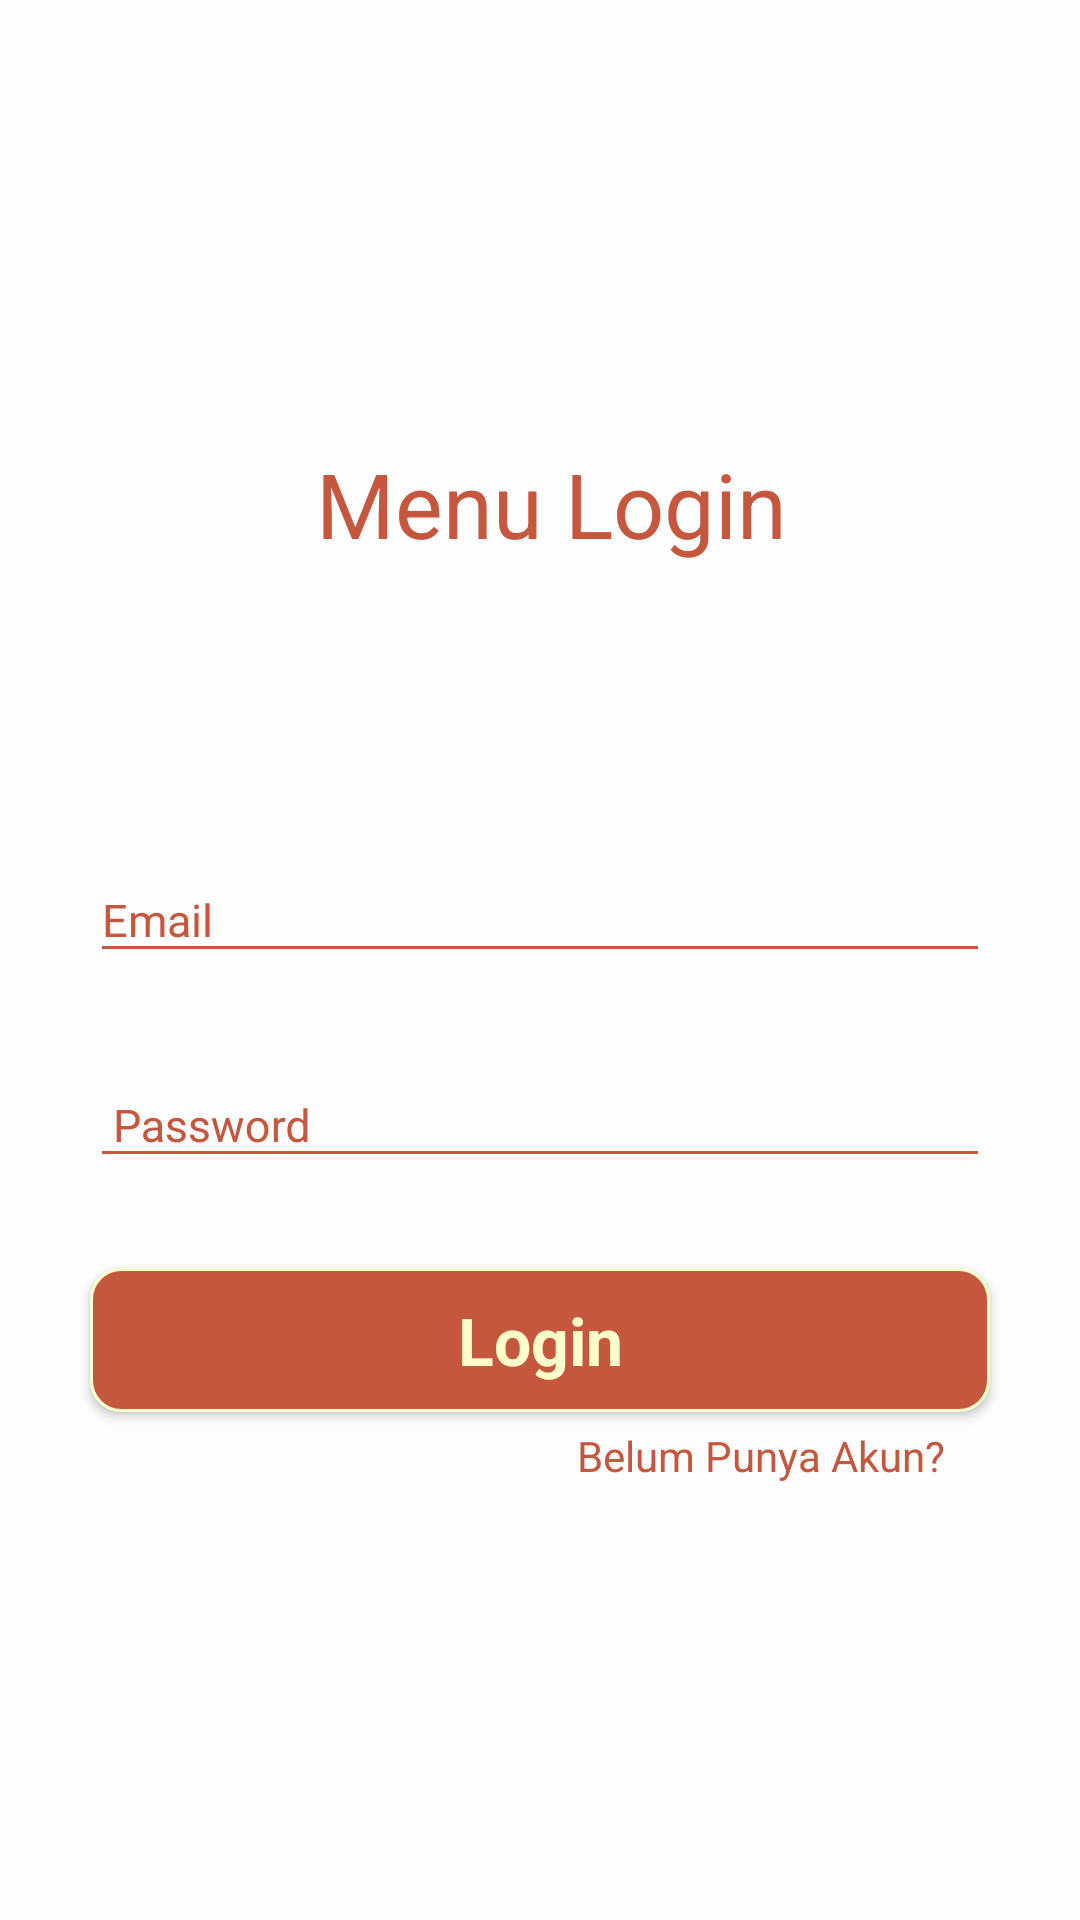

Layout XML and referenced resources for this Android screen:
<!-- AndroidManifest.xml: application theme AppTheme -->
<!-- res/layout/activity_login.xml -->
<?xml version="1.0" encoding="utf-8"?>
<LinearLayout xmlns:android="http://schemas.android.com/apk/res/android"
    xmlns:app="http://schemas.android.com/apk/res-auto"
    xmlns:tools="http://schemas.android.com/tools"
    android:layout_width="match_parent"
    android:layout_height="match_parent"
    android:background="@color/white_70"
    tools:context=".Menu.Login"
    android:id="@+id/Mylogin">

    <FrameLayout
        android:id="@+id/formlogin"
        android:layout_width="match_parent"
        android:layout_height="400dp"
        android:layout_gravity="center"
        android:layout_marginLeft="10dp"
        android:layout_marginRight="10dp">

        <LinearLayout
            android:layout_width="match_parent"
            android:layout_height="match_parent"
            android:gravity="center"
            android:orientation="vertical">

            <TextView
                android:layout_width="match_parent"
                android:layout_height="56dp"
                android:gravity="center"
                android:text=" Menu Login"
                android:textColor="@color/bg_screen10"
                android:textSize="30dp" />
            
            
            
            
            
            
            


            <com.google.android.material.textfield.TextInputLayout
                android:id="@+id/namelayout"
                android:layout_width="match_parent"
                android:layout_height="wrap_content"
                android:layout_marginLeft="20dp"
                android:layout_marginTop="80dp"
                android:layout_marginRight="20dp"
                android:hint="Email"
                android:textColorHint="@color/bg_screen10">

                <EditText
                    android:id="@+id/Username"
                    android:layout_width="match_parent"
                    android:layout_height="wrap_content"
                    android:backgroundTint="@color/bg_screen10"
                    android:drawablePadding="5dp"
                    android:singleLine="true"
                    android:textColor="@color/bg_screen10"
                    android:textSize="15dp" />

            </com.google.android.material.textfield.TextInputLayout>

            <com.google.android.material.textfield.TextInputLayout
                android:id="@+id/passlayout"
                android:layout_width="match_parent"
                android:layout_height="wrap_content"
                android:layout_marginLeft="20dp"
                android:layout_marginTop="20dp"
                android:layout_marginRight="20dp"
                android:hint=" Password"
                android:textColorHint="@color/bg_screen10">

                <EditText
                    android:id="@+id/Password"
                    android:layout_width="match_parent"
                    android:layout_height="wrap_content"
                    android:backgroundTint="@color/bg_screen10"
                    android:drawablePadding="5dp"
                    android:inputType="textPassword"
                    android:singleLine="true"
                    android:textColor="@color/bg_screen10"
                    android:textSize="15dp" />

            </com.google.android.material.textfield.TextInputLayout>

            <Button
                android:id="@+id/LogInBtn"
                android:layout_width="match_parent"
                android:layout_height="wrap_content"
                android:layout_gravity="center"
                android:layout_marginLeft="20dp"
                android:layout_marginTop="30dp"
                android:layout_marginRight="20dp"
                android:background="@drawable/btn"
                android:gravity="center"
                android:paddingLeft="20dp"
                android:paddingRight="20dp"
                android:text="Login"
                android:textAppearance="?android:textAppearanceLarge"
                android:textColor="@color/putih"
                android:textStyle="bold" />

            <TextView
                android:id="@+id/Belumpunyaakun"
                android:layout_width="wrap_content"
                android:layout_height="wrap_content"
                android:layout_gravity="right"
                android:layout_marginRight="30dp"
                android:padding="5dp"
                android:text="Belum Punya Akun?"
                android:textColor="@color/bg_screen10" />


        </LinearLayout>

    </FrameLayout>
</LinearLayout>
<!-- resources referenced by this layout -->
<resources>
  <color name="bg_screen10">#c5573e</color>
  <color name="colorAccent">#D81B60</color>
  <color name="putih">#FFFFFFCC</color>
  <color name="white_70">#B3FFFFFF</color>
  <!-- drawable btn (drawable) -->
  <?xml version="1.0" encoding="utf-8"?>
  <shape xmlns:android="http://schemas.android.com/apk/res/android">
      <solid android:color="@color/Coklat"/>
      <stroke android:width="1dip" android:color="@color/putih" />
      <corners android:radius="10dip"/>
      <padding android:left="0dip" android:top="0dip"
          android:right="0dip" android:bottom="0dip" />
  </shape>
  <style name="AppTheme" parent="Theme.AppCompat.DayNight.DarkActionBar">
          
          <item name="colorPrimary">@color/colorPrimaryDark</item>
  
          <item name="colorAccent">@color/colorAccent</item>
          <item name="windowNoTitle">true</item>
          <item name="windowActionBar">false</item>
      </style>
  <color name="Coklat">#c5573e</color>
  <color name="colorPrimaryDark">#16A085</color>
</resources>
